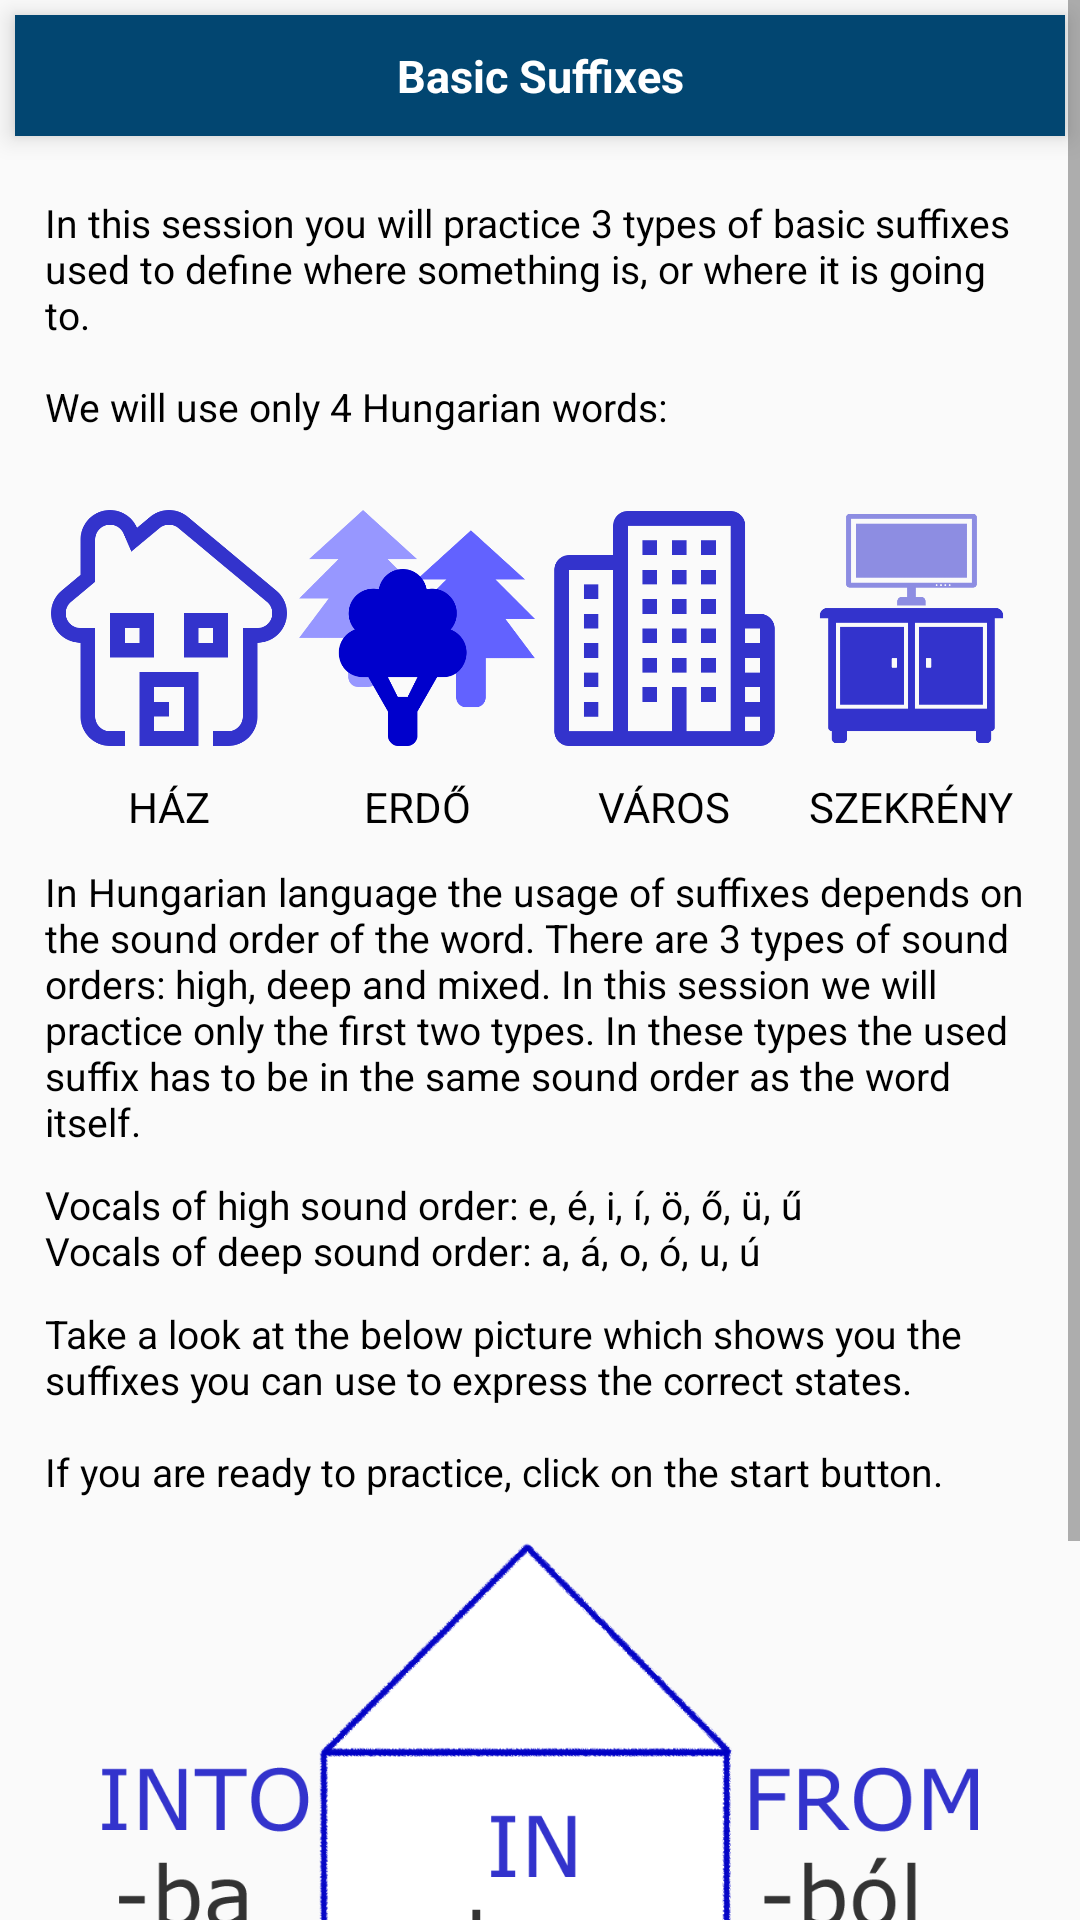

Write the Android layout XML for this screen, with the resource values it uses.
<!-- AndroidManifest.xml: application theme AppTheme -->
<!-- res/layout/activity_main.xml -->
<?xml version="1.0" encoding="utf-8"?>
<ScrollView xmlns:android="http://schemas.android.com/apk/res/android"
    xmlns:tools="http://schemas.android.com/tools"
    android:id="@+id/activity_main"
    android:layout_width="match_parent"
    android:layout_height="match_parent"
    android:orientation="vertical"
    tools:context="hu.gearxpert.basichungariancourse.MainActivity">

    <LinearLayout
        android:layout_width="match_parent"
        android:layout_height="match_parent"
        android:orientation="vertical">

    <TextView
        style="@style/TestQuestion"
        android:text="@string/basic_suffixes" />

    <TextView
        android:layout_width="match_parent"
        android:layout_height="wrap_content"
        android:text="@string/intro1"
        android:layout_margin="5dp"
        android:padding="10dp"
        android:textColor="#000000"
        android:textSize="13sp"/>

        <LinearLayout
            android:layout_width="match_parent"
            android:layout_height="100dp"
            android:layout_marginLeft="15dp"
            android:layout_marginRight="15dp"
            android:orientation="horizontal">

            
                    <ImageView
                        style="@style/IntroPictures"
                        android:src="@drawable/house">
                    </ImageView>

                    <ImageView
                        style="@style/IntroPictures"
                        android:src="@drawable/forest">
                    </ImageView>

                    <ImageView
                        style="@style/IntroPictures"
                        android:src="@drawable/city">
                    </ImageView>

                    <ImageView
                        style="@style/IntroPictures"
                        android:src="@drawable/cupboard">
                    </ImageView>

        </LinearLayout>

            <LinearLayout
                android:layout_width="match_parent"
                android:layout_height="wrap_content"
                android:layout_marginLeft="15dp"
                android:layout_marginRight="15dp"
                android:orientation="horizontal">

                <TextView
                    style="@style/TextToPictures"
                    android:text="HÁZ"/>

                <TextView
                    style="@style/TextToPictures"
                    android:text="ERDŐ"/>

                <TextView
                    style="@style/TextToPictures"
                    android:text="VÁROS"/>

                <TextView
                    style="@style/TextToPictures"
                    android:text="SZEKRÉNY"/>

            </LinearLayout>

        <TextView
            android:layout_width="match_parent"
            android:layout_height="wrap_content"
            android:text="@string/intro2"
            android:layout_margin="5dp"
            android:paddingTop="5dp"
            android:paddingLeft="10dp"
            android:paddingRight="10dp"
            android:textColor="#000000"
            android:textSize="13sp"/>

        <TextView
            android:layout_width="match_parent"
            android:layout_height="wrap_content"
            android:text="@string/intro3"
            android:layout_margin="5dp"
            android:paddingLeft="10dp"
            android:paddingRight="10dp"
            android:textColor="#000000"
            android:textSize="13sp"/>

        <TextView
            android:layout_width="match_parent"
            android:layout_height="wrap_content"
            android:text="@string/intro4"
            android:layout_margin="5dp"
            android:paddingLeft="10dp"
            android:paddingRight="10dp"
            android:textColor="#000000"
            android:textSize="13sp"/>

<ImageView
    android:layout_width="match_parent"
    android:layout_height="200dp"
    android:src="@drawable/haz"
    android:layout_margin="10dp"
    android:scaleType="fitCenter"/>

    <Button
        style="@style/ButtonLayout"
        android:text="@string/start"
        android:onClick="clickedButtonStart"/>

    </LinearLayout>
</ScrollView>
<!-- resources referenced by this layout -->
<resources>
  <!-- drawable city: png bitmap (drawable, 38965 bytes) -->
  <!-- drawable cupboard: png bitmap (drawable, 40776 bytes) -->
  <!-- drawable forest: png bitmap (drawable, 55889 bytes) -->
  <!-- drawable haz: png bitmap (drawable, 214720 bytes) -->
  <!-- drawable house: png bitmap (drawable, 53780 bytes) -->
  <string name="basic_suffixes">Basic Suffixes</string>
  <string name="intro1">In this session you will practice 3 types of basic suffixes used to define where something is,
          or where it is going to.\n\nWe will use only 4 Hungarian words:</string>
  <string name="intro2">In Hungarian language the usage of suffixes depends on the sound order of the word. There are
          3 types of sound orders: high, deep and mixed. In this session we will practice only the first two types. In these
          types the used suffix has to be in the same sound order as the word itself.</string>
  <string name="intro3">Vocals of high sound order: e, é, i, í, ö, ő, ü, ű\nVocals of deep sound order: a, á, o, ó, u, ú</string>
  <string name="intro4">Take a look at the below picture which shows you the suffixes you can use to express the correct
          states.\n\nIf you are ready to practice, click on the start button.</string>
  <string name="start">Start</string>
  <style name="ButtonLayout">
          <item name="android:layout_width">wrap_content</item>
          <item name="android:layout_height">wrap_content</item>
          <item name="android:textColor">@color/cardBackground</item>
          <item name="android:layout_marginTop">10dp</item>
          <item name="android:layout_marginBottom">15dp</item>
          <item name="android:layout_gravity">center_horizontal</item>
      </style>
  <style name="IntroPictures">
          <item name="android:layout_width">wrap_content</item>
          <item name="android:layout_height">wrap_content</item>
          <item name="android:scaleType">centerInside</item>
          <item name="android:padding">2dp</item>
          <item name="android:layout_weight">1</item>
      </style>
  <style name="TestQuestion">
          <item name="android:layout_width">match_parent</item>
          <item name="android:layout_height">wrap_content</item>
          <item name="android:layout_margin">5dp</item>
          <item name="android:background">@color/colorPrimary</item>
          <item name="android:padding">10dp</item>
          <item name="android:gravity">center_horizontal</item>
          <item name="android:textSize">15sp</item>
          <item name="android:textColor">@color/cardBackground</item>
          <item name="android:textStyle">bold</item>
          <item name="android:elevation">5dp</item>
      </style>
  <style name="TextToPictures">
          <item name="android:layout_width">match_parent</item>
          <item name="android:layout_height">wrap_content</item>
          <item name="android:gravity">center_horizontal</item>
          <item name="android:textColor">@android:color/black</item>
          <item name="android:layout_weight">1</item>
      </style>
  <style name="AppTheme" parent="Theme.AppCompat.Light.NoActionBar">
          
          <item name="colorPrimary">@color/colorPrimary</item>
          <item name="colorPrimaryDark">@color/colorPrimaryDark</item>
          <item name="colorAccent">@color/colorAccent</item>
          <item name="colorButtonNormal">@color/colorButtonNormal</item>
      </style>
  <color name="cardBackground">#ffffff</color>
  <color name="colorPrimary">#024671</color>
  <color name="colorPrimaryDark">#0072bb</color>
  <color name="colorAccent">#4081FF</color>
  <color name="colorButtonNormal">#0072bb</color>
</resources>
